Photos from the image-classification dataset "level_5" in the GitHub repository unica-visual-intelligence-lab/WBC-USID. Its 5 classes are: basophil, esophil, lymphocyte, monocyte, neutrophil.

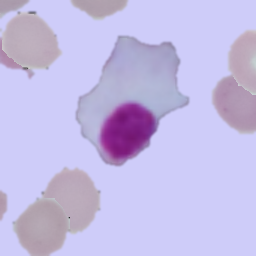
Label: lymphocyte

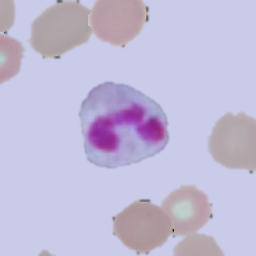
Label: neutrophil

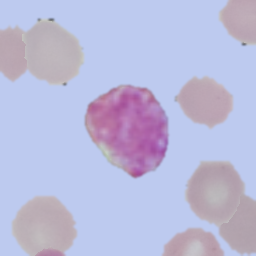
Label: basophil

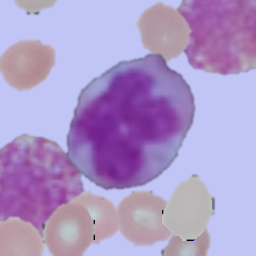
Label: monocyte

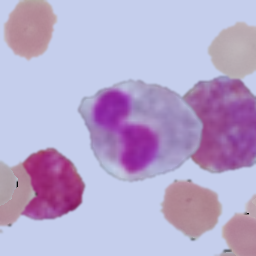
Label: esophil

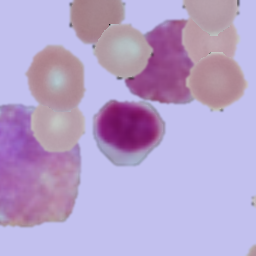
Label: lymphocyte
